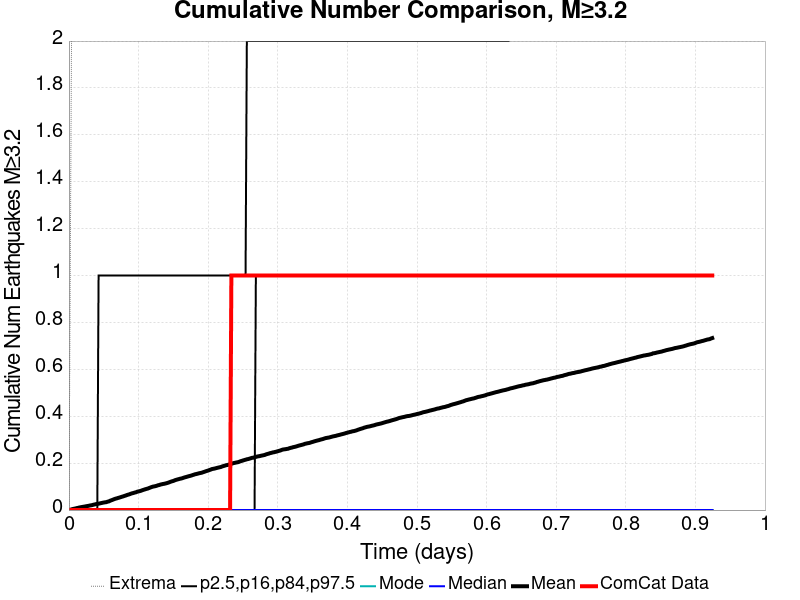

Data behind this chart, as committed beside it:
Time (days), ComCat Data, Simulation Mean, Simulation Median, Simulation Mode, Simulation Minimum, Simulation Maximum, 2.5 %-ile, 16 %-ile, 84 %-ile, 97.5 %-ile
0.0, 0.0, 0.0, 0.0, 0.0, 0.0, 0.0, 0.0, 0.0, 0.0, 0.0
0.001852, 0.0, 0.001, 0.0, 0.0, 0.0, 1.0, 0.0, 0.0, 0.0, 0.0
0.003704, 0.0, 0.0029, 0.0, 0.0, 0.0, 2.0, 0.0, 0.0, 0.0, 0.0
0.005557, 0.0, 0.0045, 0.0, 0.0, 0.0, 2.0, 0.0, 0.0, 0.0, 0.0
0.007409, 0.0, 0.0057, 0.0, 0.0, 0.0, 3.0, 0.0, 0.0, 0.0, 0.0
0.009261, 0.0, 0.0067, 0.0, 0.0, 0.0, 3.0, 0.0, 0.0, 0.0, 0.0
0.01111, 0.0, 0.0083, 0.0, 0.0, 0.0, 4.0, 0.0, 0.0, 0.0, 0.0
0.01297, 0.0, 0.0093, 0.0, 0.0, 0.0, 4.0, 0.0, 0.0, 0.0, 0.0
0.01482, 0.0, 0.0109, 0.0, 0.0, 0.0, 4.0, 0.0, 0.0, 0.0, 0.0
0.01667, 0.0, 0.0119, 0.0, 0.0, 0.0, 4.0, 0.0, 0.0, 0.0, 0.0
0.01852, 0.0, 0.013, 0.0, 0.0, 0.0, 4.0, 0.0, 0.0, 0.0, 0.0
0.02037, 0.0, 0.0139, 0.0, 0.0, 0.0, 5.0, 0.0, 0.0, 0.0, 0.0
0.02223, 0.0, 0.0149, 0.0, 0.0, 0.0, 5.0, 0.0, 0.0, 0.0, 0.0
0.02408, 0.0, 0.0159, 0.0, 0.0, 0.0, 5.0, 0.0, 0.0, 0.0, 0.0
0.02593, 0.0, 0.017, 0.0, 0.0, 0.0, 5.0, 0.0, 0.0, 0.0, 0.0
0.02778, 0.0, 0.0178, 0.0, 0.0, 0.0, 6.0, 0.0, 0.0, 0.0, 0.0
0.02964, 0.0, 0.0192, 0.0, 0.0, 0.0, 6.0, 0.0, 0.0, 0.0, 0.0
0.03149, 0.0, 0.0201, 0.0, 0.0, 0.0, 6.0, 0.0, 0.0, 0.0, 0.0
0.03334, 0.0, 0.0212, 0.0, 0.0, 0.0, 6.0, 0.0, 0.0, 0.0, 0.0
0.03519, 0.0, 0.0228, 0.0, 0.0, 0.0, 6.0, 0.0, 0.0, 0.0, 0.0
0.03704, 0.0, 0.024, 0.0, 0.0, 0.0, 6.0, 0.0, 0.0, 0.0, 0.0
0.0389, 0.0, 0.0253, 0.0, 0.0, 0.0, 6.0, 0.0, 0.0, 0.0, 0.0
0.04075, 0.0, 0.0264, 0.0, 0.0, 0.0, 6.0, 0.0, 0.0, 0.0, 0.0
0.0426, 0.0, 0.0271, 0.0, 0.0, 0.0, 7.0, 0.0, 0.0, 0.0, 1.0
0.04445, 0.0, 0.0285, 0.0, 0.0, 0.0, 7.0, 0.0, 0.0, 0.0, 1.0
0.04631, 0.0, 0.0297, 0.0, 0.0, 0.0, 7.0, 0.0, 0.0, 0.0, 1.0
0.04816, 0.0, 0.031, 0.0, 0.0, 0.0, 7.0, 0.0, 0.0, 0.0, 1.0
0.05001, 0.0, 0.0321, 0.0, 0.0, 0.0, 7.0, 0.0, 0.0, 0.0, 1.0
0.05186, 0.0, 0.0331, 0.0, 0.0, 0.0, 7.0, 0.0, 0.0, 0.0, 1.0
0.05371, 0.0, 0.0337, 0.0, 0.0, 0.0, 7.0, 0.0, 0.0, 0.0, 1.0
0.05557, 0.0, 0.0358, 0.0, 0.0, 0.0, 7.0, 0.0, 0.0, 0.0, 1.0
0.05742, 0.0, 0.037, 0.0, 0.0, 0.0, 7.0, 0.0, 0.0, 0.0, 1.0
0.05927, 0.0, 0.0399, 0.0, 0.0, 0.0, 9.0, 0.0, 0.0, 0.0, 1.0
0.06112, 0.0, 0.0419, 0.0, 0.0, 0.0, 18.0, 0.0, 0.0, 0.0, 1.0
0.06297, 0.0, 0.044, 0.0, 0.0, 0.0, 25.0, 0.0, 0.0, 0.0, 1.0
0.06483, 0.0, 0.0463, 0.0, 0.0, 0.0, 38.0, 0.0, 0.0, 0.0, 1.0
0.06668, 0.0, 0.0483, 0.0, 0.0, 0.0, 39.0, 0.0, 0.0, 0.0, 1.0
0.06853, 0.0, 0.0497, 0.0, 0.0, 0.0, 43.0, 0.0, 0.0, 0.0, 1.0
0.07038, 0.0, 0.0515, 0.0, 0.0, 0.0, 49.0, 0.0, 0.0, 0.0, 1.0
0.07224, 0.0, 0.053, 0.0, 0.0, 0.0, 53.0, 0.0, 0.0, 0.0, 1.0
0.07409, 0.0, 0.0548, 0.0, 0.0, 0.0, 59.0, 0.0, 0.0, 0.0, 1.0
0.07594, 0.0, 0.0566, 0.0, 0.0, 0.0, 64.0, 0.0, 0.0, 0.0, 1.0
0.07779, 0.0, 0.0582, 0.0, 0.0, 0.0, 67.0, 0.0, 0.0, 0.0, 1.0
0.07964, 0.0, 0.0601, 0.0, 0.0, 0.0, 68.0, 0.0, 0.0, 0.0, 1.0
0.0815, 0.0, 0.0619, 0.0, 0.0, 0.0, 73.0, 0.0, 0.0, 0.0, 1.0
0.08335, 0.0, 0.0641, 0.0, 0.0, 0.0, 75.0, 0.0, 0.0, 0.0, 1.0
0.0852, 0.0, 0.0658, 0.0, 0.0, 0.0, 77.0, 0.0, 0.0, 0.0, 1.0
0.08705, 0.0, 0.0674, 0.0, 0.0, 0.0, 79.0, 0.0, 0.0, 0.0, 1.0
0.08891, 0.0, 0.0697, 0.0, 0.0, 0.0, 82.0, 0.0, 0.0, 0.0, 1.0
0.09076, 0.0, 0.0714, 0.0, 0.0, 0.0, 85.0, 0.0, 0.0, 0.0, 1.0
0.09261, 0.0, 0.0728, 0.0, 0.0, 0.0, 86.0, 0.0, 0.0, 0.0, 1.0
0.09446, 0.0, 0.0746, 0.0, 0.0, 0.0, 86.0, 0.0, 0.0, 0.0, 1.0
0.09631, 0.0, 0.0758, 0.0, 0.0, 0.0, 88.0, 0.0, 0.0, 0.0, 1.0
0.09817, 0.0, 0.0783, 0.0, 0.0, 0.0, 91.0, 0.0, 0.0, 0.0, 1.0
0.1, 0.0, 0.0795, 0.0, 0.0, 0.0, 95.0, 0.0, 0.0, 0.0, 1.0
0.1019, 0.0, 0.0809, 0.0, 0.0, 0.0, 96.0, 0.0, 0.0, 0.0, 1.0
0.1037, 0.0, 0.0825, 0.0, 0.0, 0.0, 98.0, 0.0, 0.0, 0.0, 1.0
0.1056, 0.0, 0.0848, 0.0, 0.0, 0.0, 100.0, 0.0, 0.0, 0.0, 1.0
0.1074, 0.0, 0.0865, 0.0, 0.0, 0.0, 101.0, 0.0, 0.0, 0.0, 1.0
0.1093, 0.0, 0.0883, 0.0, 0.0, 0.0, 103.0, 0.0, 0.0, 0.0, 1.0
... 440 more rows
